Run: headless pygame with SDL's dummy video driver; simulated clock (each Clock.tick advances the game by its frame time, no real sleeping); random seed 0; keys injected as events and as key.get_pressed() state; no mouse input.
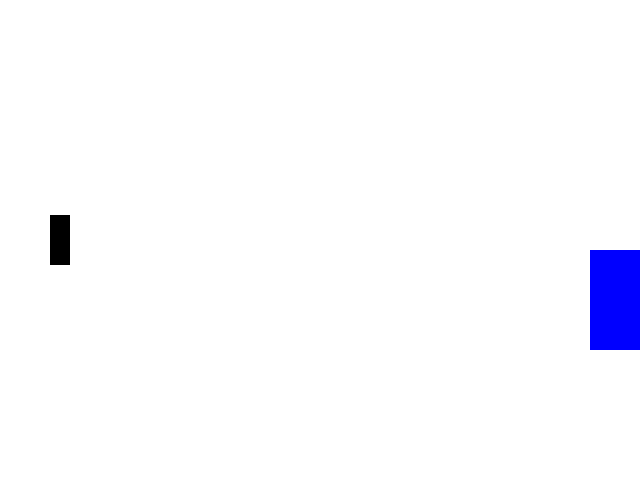
Frame 1 of 4 · flips 1–60 · no input
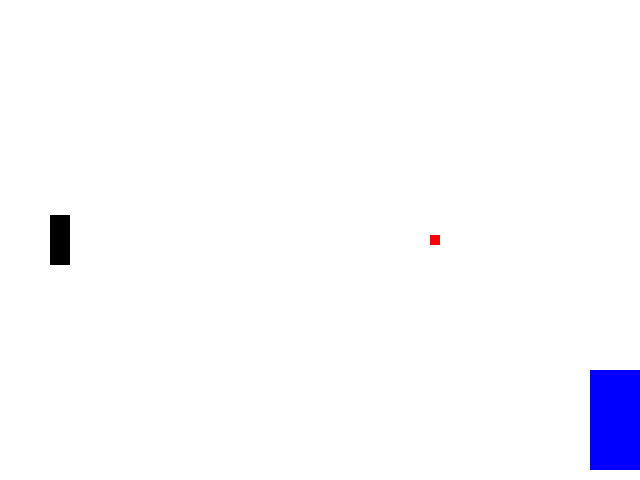
Frame 2 of 4 · flips 61–180 · tapped SPACE, RETURN · held RIGHT (→), D
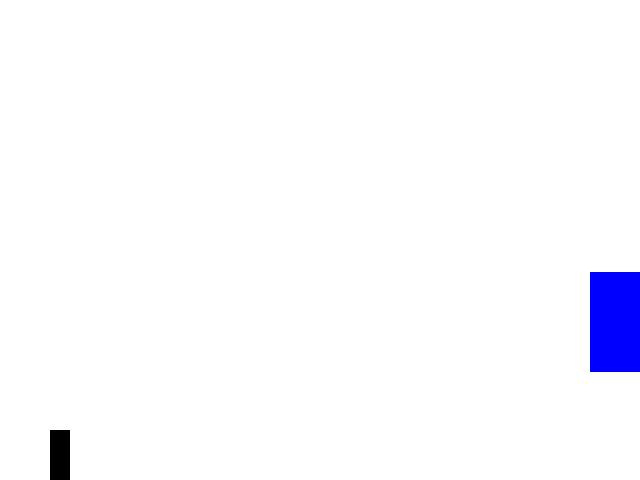
Frame 3 of 4 · flips 181–300 · held DOWN (↓), S
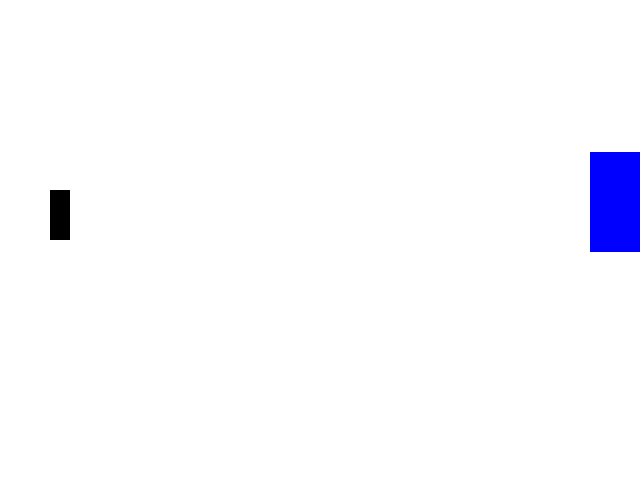
Frame 4 of 4 · flips 301–420 · held LEFT (←), A, UP (↑), W

The pygame program that drew these frames:

import pygame
pygame.init()
import pygame.mixer

# запускаем pygame
pygame.mixer.init()

# определяем количество кадров в секунду
FPS = 120

# создаем объект класса pygame.time.Clock для контроля FPS
clock = pygame.time.Clock()

# создаем окно игры
screen = pygame.display.set_mode((640, 480))

# создаем объект класса pygame.Rect с координатами и размерами экрана
screen_rect = screen.get_rect()

# определяем цвета
MAIN_BACKGROUND_COLOR = (255, 255, 255)
MISSILE_COLOR = (255, 0, 0)
SHIP_COLOR = (0, 0, 255)
LAUNCHER_COLOR = (0, 0, 0)

# Текущий цвет фона
background_color = MAIN_BACKGROUND_COLOR

# создаем объект класса pygame.Rect с координатами и размерами корабля
ship = pygame.Rect(300, 200, 50, 100)  # изменяем ширину и высоту корабля
ship.right = screen_rect.right
ship.centery = screen_rect.centery

# создаем объект для пусковой установки (черный квадрат)
launcher = pygame.Rect(50, screen_rect.centery - 25, 20, 50)  # Пусковая установка с размерами 20x50

# создаем список для торпед
missiles = []

# определяем скорость торпеды и корабля
ship_speed_y = 1
launcher_speed_y = 0

# флаги состояния объектов
ship_alive = True

# переменная для главного цикла игры
running = True

# запускаем основной цикл игры
while running:
    # обрабатываем события
    for event in pygame.event.get():
        # если пользователь закрыл окно, то выходим из цикла
        if event.type == pygame.QUIT:
            running = False

        # если пользователь нажал на клавишу
        elif event.type == pygame.KEYDOWN:
            # если нажата клавиша пробел, создаем новую торпеду
            if event.key == pygame.K_SPACE:
                missile = pygame.Rect(launcher.right, launcher.centery - 5, 10, 10)  # снаряд появляется из пусковой установки
                missile_speed_x = 3
                missile_speed_y = 0
                missiles.append((missile, missile_speed_x, missile_speed_y))  # добавляем торпеду в список

            # если нажата клавиша w, двигаем пусковую установку вверх
            elif event.key == pygame.K_w:
                launcher_speed_y = -2

            # если нажата клавиша s, двигаем пусковую установку вниз
            elif event.key == pygame.K_s:
                launcher_speed_y = 2

        # если клавиша отпущена, останавливаем движение пусковой установки
        elif event.type == pygame.KEYUP:
            if event.key == pygame.K_w or event.key == pygame.K_s:
                launcher_speed_y = 0

    # Обработка движения торпед
    for missile, missile_speed_x, missile_speed_y in missiles:
        missile.move_ip(missile_speed_x, missile_speed_y)

        # если торпеда выходит за экран, удаляем её
        if not missile.colliderect(screen_rect):
            missiles.remove((missile, missile_speed_x, missile_speed_y))  # удаляем торпеду

    # Обработка столкновения с кораблем
    for i, (missile, missile_speed_x, missile_speed_y) in enumerate(missiles):
        if ship_alive and missile.colliderect(ship):
            missiles.pop(i)  # Удаляем снаряд при столкновении с кораблем

    # Обработка движения корабля
    if ship_alive:
        ship.move_ip(0, ship_speed_y)

    # если нижняя или верхняя кромка корабля выходит за границы экрана
    if ship.bottom > screen_rect.bottom or ship.top < screen_rect.top:
        ship_speed_y = -ship_speed_y

    # Движение пусковой установки (черного квадрата)
    launcher.move_ip(0, launcher_speed_y)

    # Если пусковая установка выходит за границы экрана, не даем ей выйти
    if launcher.top < screen_rect.top:
        launcher.top = screen_rect.top
    if launcher.bottom > screen_rect.bottom:
        launcher.bottom = screen_rect.bottom

    # Заливаем фон
    screen.fill(background_color)

    # Рисуем корабль, если он жив
    if ship_alive:
        pygame.draw.rect(screen, SHIP_COLOR, ship)

    # Рисуем пусковую установку (черный квадрат)
    pygame.draw.rect(screen, LAUNCHER_COLOR, launcher)

    # Рисуем торпеды
    for missile, _, _ in missiles:
        pygame.draw.rect(screen, MISSILE_COLOR, missile)

    # Обновляем дисплей
    pygame.display.flip()

    # Задержка для контроля FPS
    clock.tick(FPS)

# Выход из Pygame
pygame.quit()
